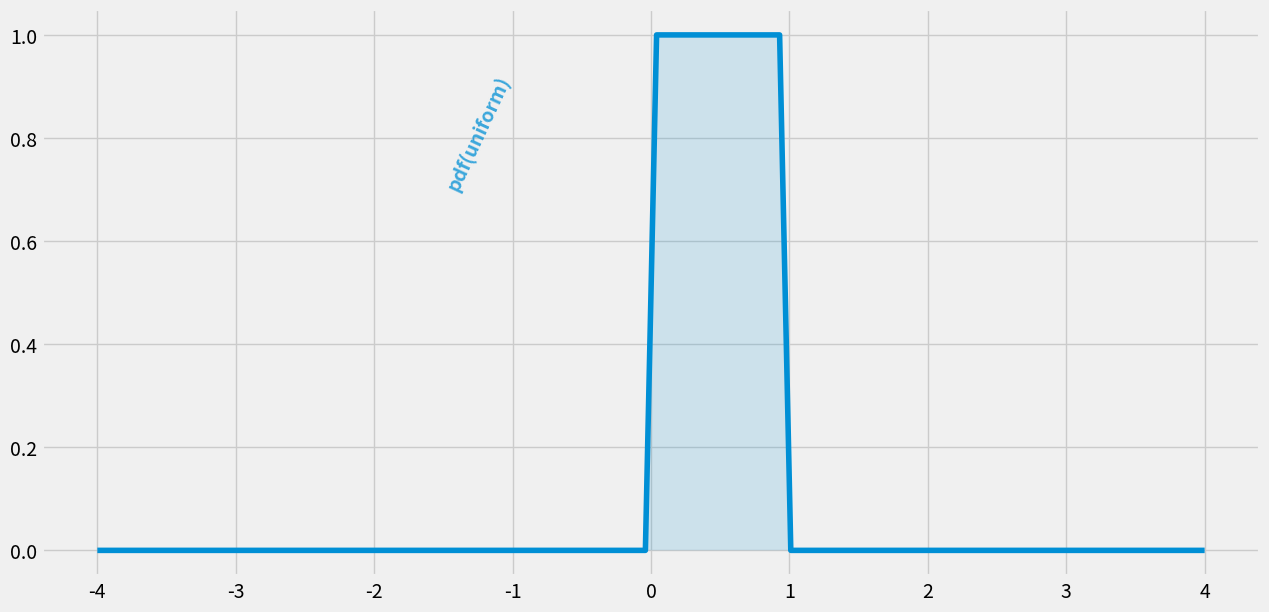

Here is the Python script that generated this plot:
# 绘图——均匀分布
import numpy as np
import scipy.stats as stats
import matplotlib.pyplot as plt
import matplotlib.style as style

# PLOTTING CONFIG 绘图配置
style.use('fivethirtyeight')
plt.rcParams['figure.figsize'] = (14, 7)
plt.figure(dpi=100)

# PDF（概率密度函数）
plt.plot(np.linspace(-4, 4, 100), stats.uniform.pdf(np.linspace(-4, 4, 100)))
plt.fill_between(np.linspace(-4, 4, 100), stats.uniform.pdf(np.linspace(-4, 4, 100)), alpha=0.15)

# CDF（概率累积函数）
# plt.plot(np.linspace(-4, 4, 100), stats.uniform.cdf(np.linspace(-4, 4, 100)))

# LEGEND 图例
plt.text(x=-1.5, y=0.7, s="pdf(uniform)", rotation=65, alpha=0.75, weight="bold", color="#008fd5")
# plt.text(x=-0.4, y=0.5, s="cdf", rotation=55, alpha=0.75, weight="bold", color="#fc4f30")
plt.show()
